Run: headless pygame with SDL's dummy video driver; simulated clock (each Clock.tick advances the game by its frame time, no real sleeping); random seed 0; keys injected as events and as key.get_pressed() state; no mouse input.
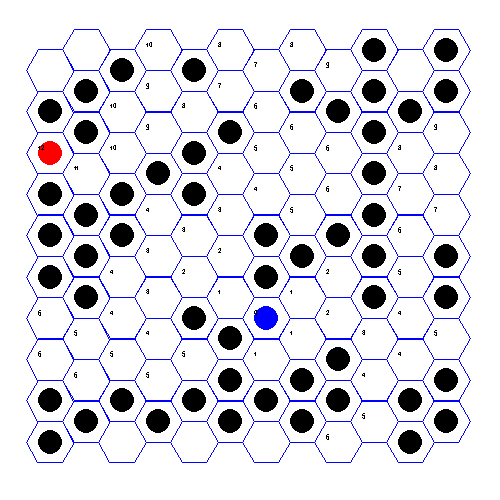
Frame 1 of 1 · flips 1–60 · no input

The pygame program that drew these frames:

from math import sin, cos, pi as PI
import pygame
import random
import sys
import heapq as heap
from collections import deque
import time

gridSize = 500
w = h = gridSize

hex_size = 24
epsilon = hex_size/100

grid_x_pixels = 0.8 * w
grid_y_pixels = 0.8 * h

sep_x = 3 * hex_size
sep_y = .86 * hex_size

grid_x = int(grid_x_pixels / sep_x) + 1
grid_y = int(grid_y_pixels / sep_y) + 1
totalSize = grid_x * grid_y
obs_ratio = 0.6
nofObs = int(obs_ratio * totalSize)


pygame.font.init()
myfont = pygame.font.SysFont("Comic Sans MS", int(hex_size/2.2))
myfont2 = pygame.font.SysFont("Comic Sans MS", 30)

ar = [[0 for i in range(grid_x)] for j in range (grid_y)]

#naming the corners
leftmost_x = current_x = w/2.0 - grid_x_pixels/2.0
topmost_y = current_y = h/2.0 - grid_y_pixels/2.0

#initialize the address matrix
for i in range(grid_y):
    if (i % 2 == 0):
        current_x += 1.5 * hex_size
    for j in range(grid_x):
        ar[i][j] = (current_x, current_y)
        current_x += sep_x
    current_x = w/2.0 - grid_x_pixels/2.0
    current_y += sep_y

rightmost_x = ar[0][-1][0]
bottommost_y = ar[-1][-1][1]

def printAtCoord(x,y):
    xCoord = myfont.render(str(int(x)), False, (0, 0, 0))
    display.blit(xCoord, (x-hex_size/2,y-hex_size/2))
    yCoord = myfont.render(str(int(y)), False, (0, 0, 0))
    display.blit(yCoord, (x-hex_size/2,y-hex_size/5))
    
def printTextAtCoord(txt, x,y):
    xCoord = myfont.render(txt, False, (0, 0, 0))
    display.blit(xCoord, (x-hex_size/2,y-hex_size/3))
    
def move(add, key):
    x = add[0]
    y = add[1]
    if key == pygame.K_q and x != leftmost_x and y - topmost_y >= sep_y:
        x -= 1.5 * hex_size
        y -= sep_y
    elif key == pygame.K_w and y - topmost_y > sep_y:
        y -= 2 * sep_y
    elif key == pygame.K_e and  x!= rightmost_x and y - topmost_y >= sep_y:
        x += 1.5 * hex_size
        y -= sep_y
    elif key == pygame.K_a and x != leftmost_x and bottommost_y -y + epsilon >= sep_y:
        x -= 1.5 * hex_size
        y += sep_y
    elif key == pygame.K_s and bottommost_y -y > sep_y:
        y += 2 * sep_y
    elif key == pygame.K_d and x!= rightmost_x and bottommost_y -y + epsilon >= sep_y:
        x += 1.5 * hex_size
        y += sep_y
    return (x, y)

def draw_hexagon(x, y):
    side = hex_size
    v2 = (x + side * sin(PI/2), y + side * cos(PI/2))
    v3 = (x + side * sin(PI/6), y + side * cos(PI/6))
    v4 = (x + side * sin(11 * PI/6), y + side * cos(11 * PI/6))
    v5 = (x + side * sin(3 * PI/2), y + side * cos(3 * PI/2))
    v6 = (x + side * sin(7 * PI/6), y + side * cos(7 * PI/6))
    v1 = (x + side * sin(5 * PI/6), y + side * cos(5 * PI/6))
    vertices = [v1, v2, v3, v4, v5, v6, v1]
    for i in range(6):
        pygame.draw.line(display, (0, 0, 255), vertices[i], vertices[i+1])
    #printing the coordinates inside hexagons
    #printAtCoord(x,y)

def draw_objects(circ_add, target_add, obs_adds):
    pygame.draw.circle(display, (0, 0, 255), circ_add, hex_size/2)
    pygame.draw.circle(display, (255, 0, 0), target_add, hex_size/2)
    for el in obs_adds:
        pygame.draw.circle(display, (0, 0, 0), ar[el[1]][el[0]], hex_size/2)
# Create the Canvas
display = pygame.display.set_mode((w, h))
#pg.background(255)
display.fill((255, 255, 255))
    
    # Higher resolution
    # pg.pixelDensity(2)
    
    # Shape Details
    #pg.strokeWeight(2)
    #pg.stroke(0)
    #pg.noFill()
    
#Circle object random coordinates
circ_x = random.randint(0, len(ar[0])-1)
circ_y = random.randint(0, len(ar)-1)

target_x = random.randint(0, len(ar[0])-1)
target_y = random.randint(0, len(ar)-1)

target_x = 0
target_y = 5
while ((circ_x, circ_y) == (target_x,target_y)):
    target_x = random.randint(0, len(ar[0])-1)
    target_y = random.randint(0, len(ar)-1)

circ_add = (ar[circ_y][circ_x])
target_add = (ar[target_y][target_x])

arr = [circ_add]  #stores the path

def background():
    #display.fill((123,108,116)) #zoom background color
    display.fill((255, 255, 255)) #white
    #display.fill((0, 0, 0)) #black
    for ln in ar:
        for el in ln:
            draw_hexagon(el[0], el[1])
    #displaying the past path
    for i in range(len(arr)-1):
        pygame.draw.line(display, (0, 0, 0), arr[i], arr[i+1])
    draw_objects(circ_add, target_add, obs)

def ifPossible(x, y): #checks if the desired index is in the grid
    if x > grid_x -1 or x < 0 or y > grid_y-1 or y < 0:
        return False
    return True

#creating obstacles
obs = []
for i in range(nofObs):
    el = (random.randint(0, len(ar[0])-1), random.randint(0, len(ar)-1))
    if el != (circ_x, circ_y) and el != (target_x, target_y):
        obs.append(el)

def adj(x,y): 
    adjl = []
    if(y%2 == 0):       
        if (ifPossible(x, y-2)):
            adjl.append((x,y-2))
        if (ifPossible(x, y-1)):
            adjl.append((x, y-1))
        if (ifPossible(x, y+1)):
            adjl.append((x, y+1))
        if (ifPossible(x, y+2)):
            adjl.append((x, y+2))
        if (ifPossible(x + 1, y-1)):
            adjl.append((x + 1, y-1))
        if (ifPossible(x + 1, y +1)):
            adjl.append((x + 1, y+1))
    else:
        if (ifPossible(x, y-2)):
            adjl.append((x, y-2))
        if (ifPossible(x , y-1)):
            adjl.append((x, y-1))
        if (ifPossible(x, y+1)):
            adjl.append((x, y+1))
        if (ifPossible(x, y+2)):
            adjl.append((x, y+2))
        if (ifPossible(x - 1, y - 1)):
            adjl.append((x - 1, y - 1))
        if (ifPossible(x - 1, y + 1)):
            adjl.append((x - 1, y + 1))
    for el in obs:
        if el in adjl:
            adjl.remove(el)
    return adjl

adjList = [[adj(x, y) for x in range(grid_x)] for y in range (grid_y)] #Adjacency list initilization

def trace(dest, src, parents):
    stack = deque()
    destination_x = dest[0]
    destination_y = dest[1]
    x = src[0]
    y = src[1]

    while((x,y) != (destination_x,destination_y)):
        parent = parents[y][x]
        x = parent[0]
        y = parent[1]
        stack.append(parent)

    path = []
    while len(stack) > 0:
        path.append(stack.pop())

    path.append(src)
    return path

distance = [[float('inf') for i in range(grid_x)] for j in range(grid_y)]

parents_map = [[-1 for i in range(grid_x)] for j in range(grid_y)]

def dijkstra(adjList, circ_x, circ_y):
    global isReachable
    isReachable = True
    distance[circ_y][circ_x] = 0
    visited = set()
    global parents_map
    pq = []
    start = (circ_x, circ_y)
    heap.heappush(pq, (0, start))

    while pq:
        dist, node = heap.heappop(pq)
        #print("node", node)
        visited.add(node)
        x = node[0]
        y= node[1]
        adjl = adjList[y][x]
        time.sleep(0.12)
        #    background()
            
        #showing the adjacents on the grid
        #for el in adjl:
        #   coord = ar[el[1]][el[0]]
        #   printAtCoord(coord[0], coord[1])             
        for neighbor in adjl:         
            if neighbor not in visited:
                new_distance = distance[y][x] + 1#node to node distance
                #print("Neighbor", neighbor[0], neighbor[1])
                old_distance = distance[neighbor[1]][neighbor[0]]
                if new_distance < old_distance:
                    parents_map[neighbor[1]][neighbor[0]] = node
                    distance[neighbor[1]][neighbor[0]] = new_distance
                    heap.heappush(pq, (new_distance, neighbor))
        printTextAtCoord(str(distance[y][x]), ar[y][x][0], ar[y][x][1])    
        pygame.display.flip()
        if (target_x, target_y) in visited:
            break
    #print(len(visited))
    if (target_x, target_y) not in visited:
        isReachable = False
    return parents_map

def getDist(src, dest):
    dijkstra(adjList, src[0], src[1])
    return distance[dest[1]][dest[0]]


background()

#dijkstra
dijkstra(adjList, circ_x, circ_y)
if isReachable:
    shortest = trace((circ_x, circ_y), (target_x, target_y), dijkstra(adjList, circ_x, circ_y))
    for i in range(len(shortest)-1):
       pygame.draw.line(display, (0, 0, 0), ar[shortest[i][1]][shortest[i][0]], ar[shortest[i+1][1]][shortest[i+1][0]])
    pathLength = len(shortest) -1
    valText = myfont2.render(str(pathLength), False, (0, 0, 0))
    display.blit(valText, (w*0.8,0))
else: 
    unreachableText = myfont2.render("Unreachable!", False, (0, 0, 0))
    display.blit(unreachableText, (w*0.6,0))

#A*
#heuristicLen = 



#game
pygame.display.flip()
count = 100
running = False
while running: 
    background() #draws the hexagonal space, circles and the path
    countText = myfont2.render(str(count), False, (0, 0, 0))
    display.blit(countText, (w*0.8,0))
    pygame.display.flip()
    
    #winning case
    if  abs(circ_add[0] - target_add[0]) < epsilon and abs(circ_add[1] - target_add[1]) < epsilon:
        pygame.draw.circle(display, (255, 0, 255), target_add, hex_size/2)
        winningText = myfont2.render("You won!", False, (0, 0, 0))
        display.blit(winningText, (0,0))
        pygame.display.flip()
        running = False
    
    elif count == 0:
        losingText = myfont2.render("You lost!", False, (0, 0, 0))
        display.blit(losingText, (0,0))
        pygame.display.flip()
        running = False
    else:
        for event in pygame.event.get():
            if event.type == pygame.QUIT:
                pygame.quit()
                sys.exit()
             
            # checking if keydown event happened or not
            if event.type == pygame.KEYDOWN:
                old_add = circ_add
                circ_add = move(old_add, event.key)
                if circ_add != old_add: #to ensure that the circle has moved
                    count -= 1
                    arr.append(circ_add)
